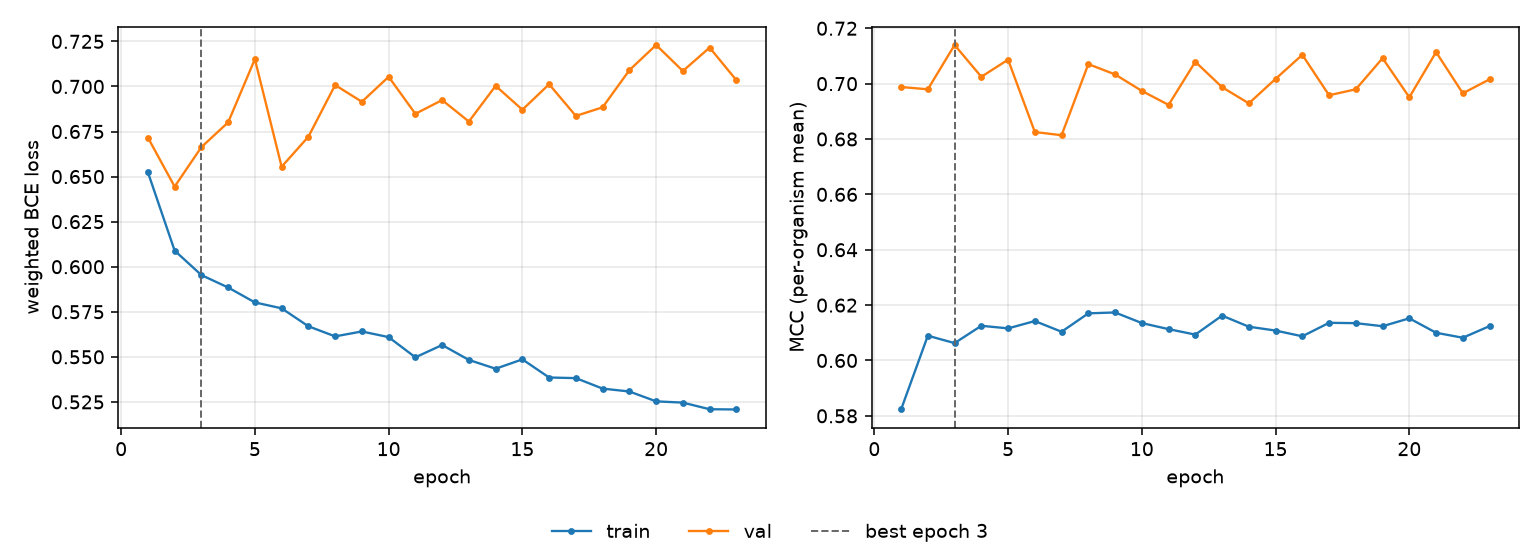

The file beside this chart, header and first rows:
epoch, tr_loss, vl_loss, tr_mcc, vl_mcc, is_best
1, 0.6524, 0.6716, 0.5823, 0.6988, False
2, 0.6089, 0.6444, 0.609, 0.698, False
3, 0.5954, 0.6663, 0.6063, 0.714, True
4, 0.5885, 0.6801, 0.6125, 0.7025, False
5, 0.5802, 0.7151, 0.6116, 0.7087, False
6, 0.5769, 0.6555, 0.6142, 0.6825, False
7, 0.567, 0.6721, 0.6104, 0.6814, False
8, 0.5613, 0.7008, 0.617, 0.7071, False
9, 0.5641, 0.6915, 0.6173, 0.7033, False
10, 0.5609, 0.7054, 0.6135, 0.6974, False
11, 0.5497, 0.6848, 0.6113, 0.6923, False
12, 0.5566, 0.6924, 0.6093, 0.7079, False
13, 0.5483, 0.6805, 0.6162, 0.6987, False
14, 0.5434, 0.7003, 0.6122, 0.6929, False
15, 0.5486, 0.6871, 0.6108, 0.7017, False
16, 0.5385, 0.7012, 0.6087, 0.7104, False
17, 0.5382, 0.6836, 0.6136, 0.6958, False
18, 0.5324, 0.6884, 0.6135, 0.698, False
19, 0.5308, 0.709, 0.6124, 0.7092, False
20, 0.5253, 0.723, 0.6152, 0.6951, False
21, 0.5246, 0.7086, 0.61, 0.7114, False
22, 0.5209, 0.7215, 0.6082, 0.6965, False
23, 0.5208, 0.7035, 0.6124, 0.7016, False
